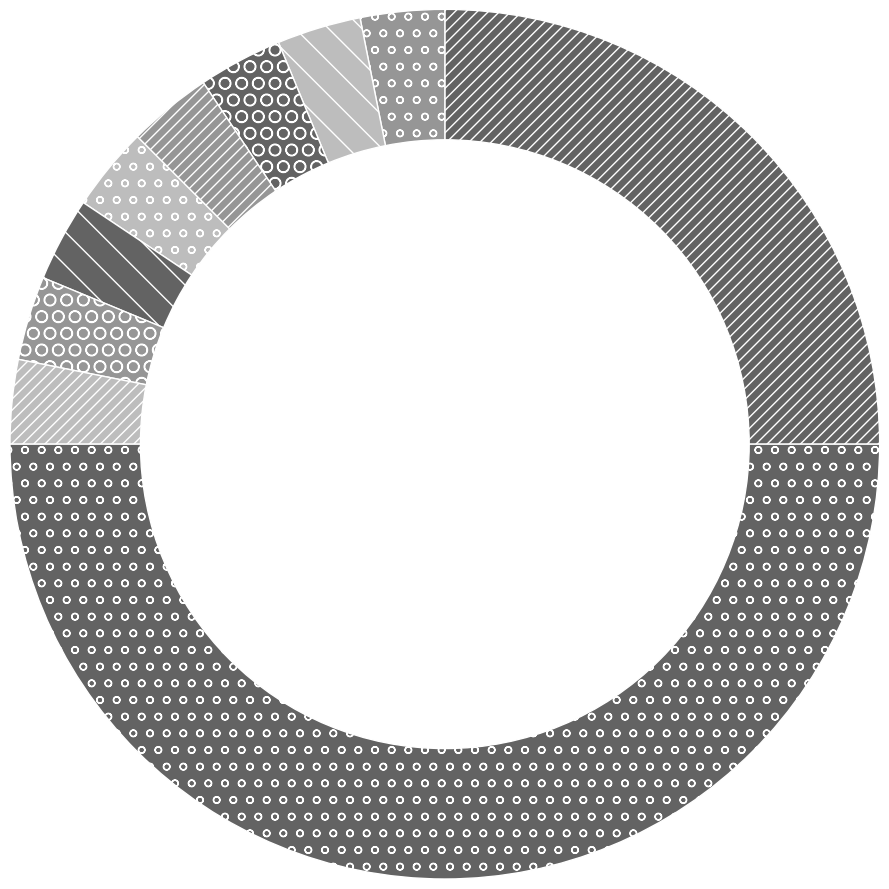

This chart was generated by the following Python code:
import numpy as np
import matplotlib.pylab as plt

import matplotlib.patches as mpatches
import matplotlib.pyplot as plt
import numpy as np

################################################################################
nplaces = 8
degrees = np.pi/2/nplaces

vals = [np.pi/2.]

for i in range(nplaces):
    vals.append(degrees)
vals.append(np.pi)

vals = np.array(vals)
################################################################################

size = 0.3

fig, ax = plt.subplots(dpi=200)
cmap = plt.get_cmap("tab20c")
#outer_colors = cmap([-1,-2,-3,-4])
#outer_colors = cmap([16,17,18,19])
outer_colors = cmap([16,17,18])
hatches = ['///','o','\\','O']
#hatches = 'o'

#cmap = plt.get_cmap("Dark2")
#outer_colors = cmap([1,2,3])

patches = ax.pie(vals, radius=1, colors=outer_colors, wedgeprops=dict(width=size, edgecolor='w'))
for i,p in enumerate(patches[0]):
    p.set_hatch(hatches[i%len(hatches)])


ax.set(aspect="equal")
ax.set_ylim(0.15,1.0)
ax.set_xlim(-1.0,-0.45)

plt.show()

plt.savefig('wedge.png',transparent=True)
